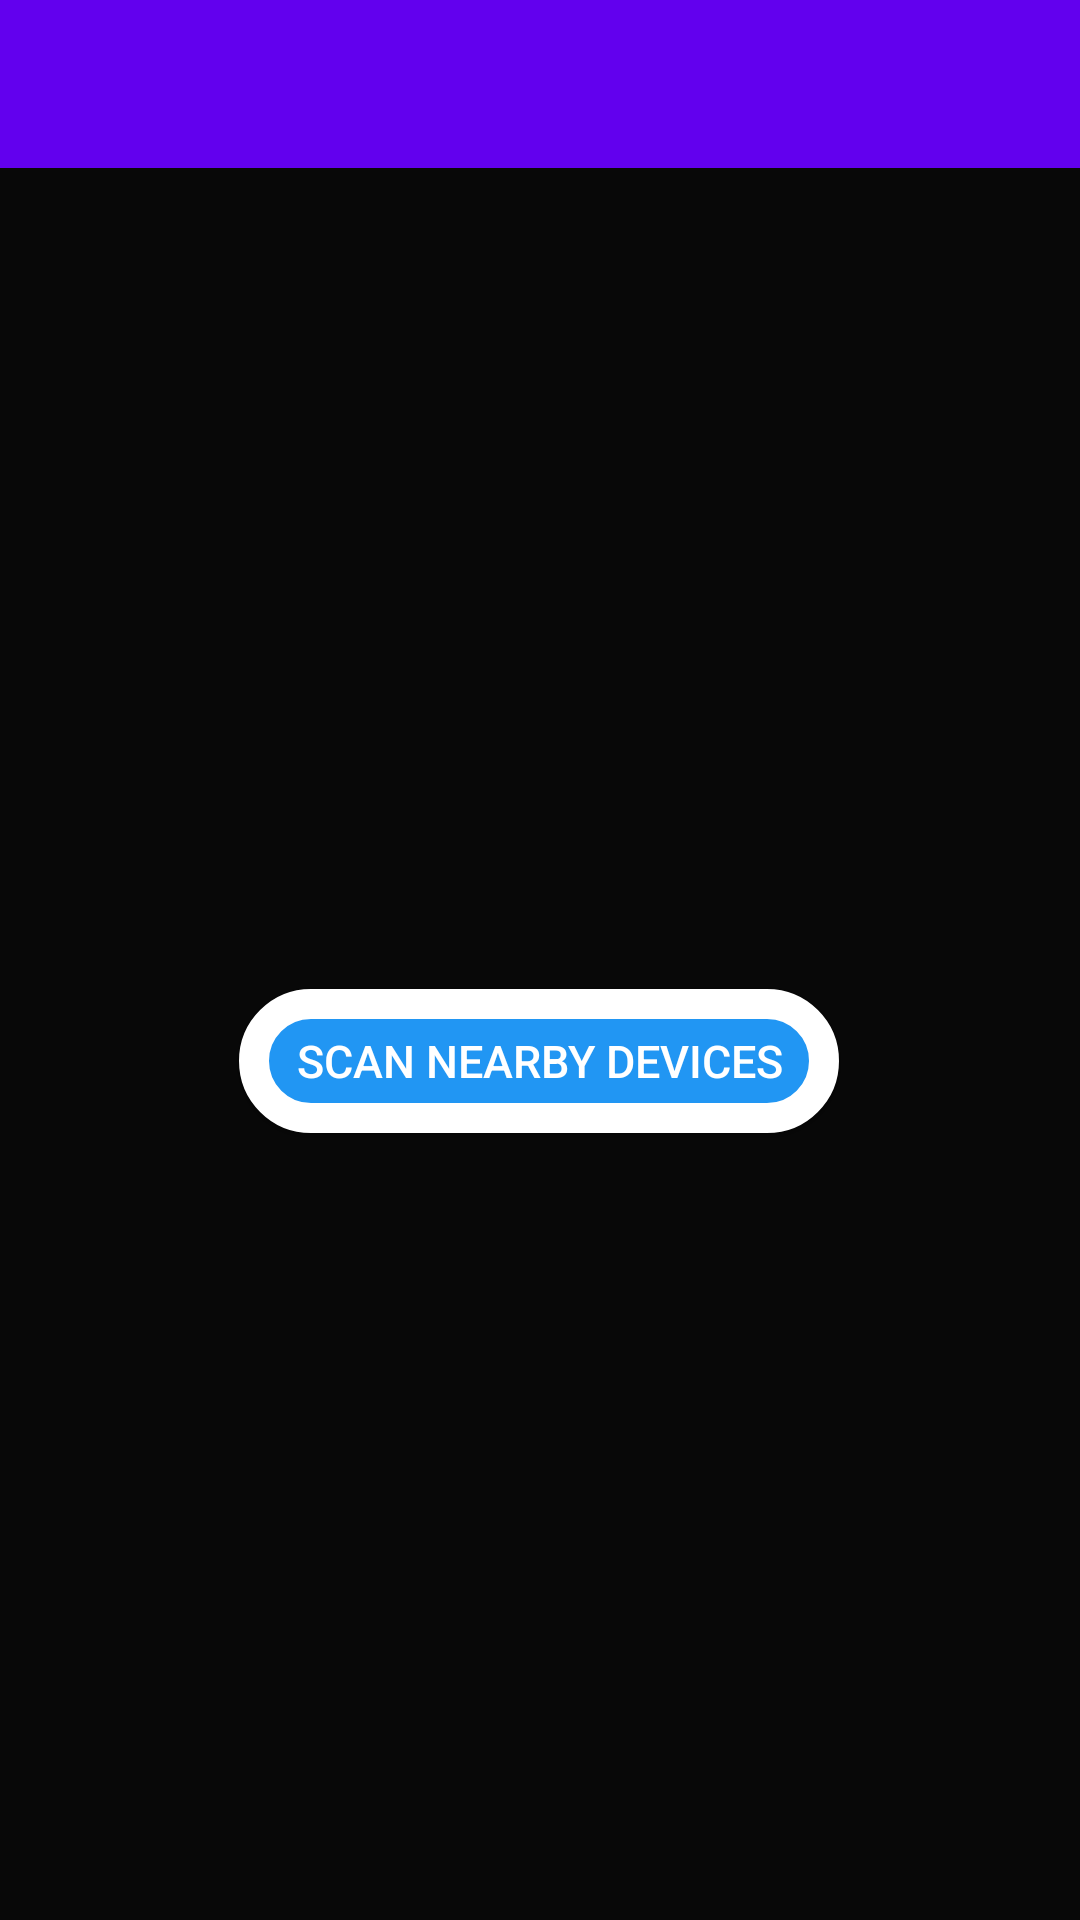

This screen was rendered from an Android layout file. Write that file and the resources it references.
<!-- AndroidManifest.xml: application theme Theme.MultiCameraApp2.NoActionBar -->
<!-- res/layout/activity_subscriber.xml -->
<?xml version="1.0" encoding="utf-8"?>
<androidx.constraintlayout.widget.ConstraintLayout
    xmlns:android="http://schemas.android.com/apk/res/android"
    xmlns:app="http://schemas.android.com/apk/res-auto"
    xmlns:tools="http://schemas.android.com/tools"
    android:layout_width="match_parent"
    android:layout_height="match_parent"
    android:background="#8F000000">
    <com.google.android.material.appbar.AppBarLayout
        android:id="@+id/appBarLayout"
        android:layout_width="match_parent"
        android:layout_height="wrap_content"
        android:theme="@style/Theme.Timepass_1.AppBarOverlay"
        app:layout_constraintEnd_toEndOf="parent"
        app:layout_constraintStart_toStartOf="parent"
        app:layout_constraintTop_toTopOf="parent">

        <androidx.appcompat.widget.Toolbar
            android:id="@+id/toolbar"
            android:layout_width="match_parent"
            android:layout_height="?attr/actionBarSize"
            android:background="?attr/colorPrimary"
            app:popupTheme="@style/Theme.Timepass_1.PopupOverlay" />

    </com.google.android.material.appbar.AppBarLayout>
    <Button
        android:id="@+id/start_discovery"
        android:layout_width="200dp"
        android:layout_height="wrap_content"
        android:background="@drawable/button"
        android:text="@string/nearby_devices"
        android:textSize="15sp"
        app:layout_constraintBottom_toBottomOf="parent"
        app:layout_constraintEnd_toEndOf="parent"
        app:layout_constraintHorizontal_bias="0.497"
        app:layout_constraintStart_toStartOf="parent"
        app:layout_constraintTop_toTopOf="parent"
        app:layout_constraintVertical_bias="0.557" />

</androidx.constraintlayout.widget.ConstraintLayout>
<!-- resources referenced by this layout -->
<resources>
  <!-- drawable button (drawable) -->
  <?xml version="1.0" encoding="utf-8"?>
  <shape xmlns:android="http://schemas.android.com/apk/res/android">
      <stroke android:color="@color/white" android:width="10dp" />
      <solid android:color="#2196F3"/>
      <corners android:radius="30dp"/>
  </shape>
  <string name="nearby_devices">Scan Nearby Devices</string>
  <style name="Theme.Timepass_1.AppBarOverlay" parent="ThemeOverlay.AppCompat.Dark.ActionBar">
  
      </style>
  <style name="Theme.Timepass_1.PopupOverlay" parent="ThemeOverlay.AppCompat.Dark">
  
      </style>
  <style name="Theme.MultiCameraApp2.NoActionBar" parent="Theme.MaterialComponents.NoActionBar">
          
          <item name="colorPrimary">@color/purple_500</item>
          <item name="colorPrimaryVariant">@color/purple_700</item>
          <item name="colorOnPrimary">@color/white</item>
          
          <item name="colorSecondary">@color/teal_200</item>
          <item name="colorSecondaryVariant">@color/teal_700</item>
          <item name="colorOnSecondary">@color/black</item>
          
          <item name="android:statusBarColor" tools:targetApi="l">?attr/colorPrimaryVariant</item>
          
      </style>
  <color name="white">#FFFFFFFF</color>
  <color name="purple_500">#FF6200EE</color>
  <color name="purple_700">#FF3700B3</color>
  <color name="teal_200">#FF03DAC5</color>
  <color name="teal_700">#FF018786</color>
  <color name="black">#FF000000</color>
</resources>
